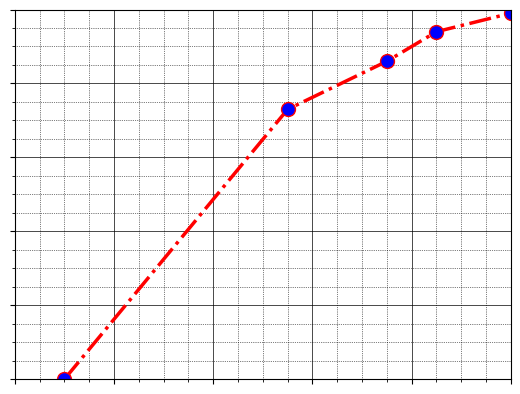

Here is the Python script that generated this plot:
import matplotlib.pyplot as plt

x = [1, 5.5, 7.5, 8.5, 10]
y = [0, 7.3, 8.6, 9.4, 9.9]

fig = plt.figure()
ax = fig.add_subplot(111)

ax.set_xlim([0, 10])
ax.set_ylim([0, 10])

# Don't allow the axis to be on top of your data
ax.set_axisbelow(True)
# Turn on the minor TICKS, which are required for the minor GRID
ax.minorticks_on()

# Customize the major grid
ax.grid(which='major', linestyle='-', linewidth='0.5', color='black')
# Customize the minor grid
ax.grid(which='minor', linestyle=':', linewidth='0.5', color='black')

empty_string_labels = ['']*len(ax.get_xticklabels())

ax.set_xticklabels(empty_string_labels)
ax.set_yticklabels(empty_string_labels)

ax.plot(x, y, linestyle='-.', color='red', linewidth=2.5, marker='o',
        markersize=10, markerfacecolor='blue', markeredgecolor='red')

plt.show()
